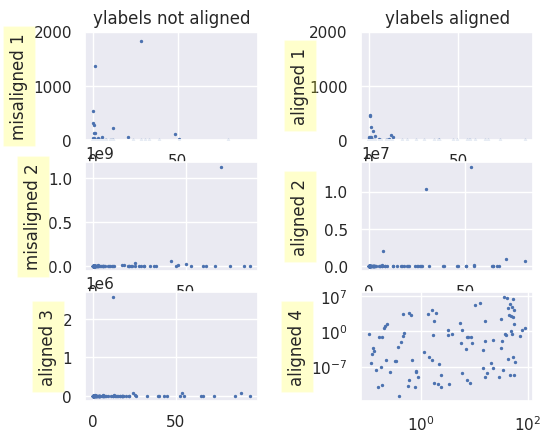

Write the Python code that produced this figure.
import random as rd
import matplotlib.pyplot as plt
import numpy as np
import matplotlib.pylab as plt
import random
import matplotlib.gridspec as gridspec
import seaborn as sns
import pandas as pd
sns.set()


def test8(M, R, min_E, max_E, min_spinP, max_spinP, V_obs, epsilon_r, D_lum_min, D_lum_max):
    
    # total tries for E and P
    N = 100

    # list of variables
    # part 1
    L_all_variables = [['nummer','random B', 'random P', 'Plateau time', 'luminosity']]

    L_P = []
    L_B = []
    L_T = []
    L_L = []

    # part 2

    #list of testable distances
    L_D_lum = [50.,1000.,2000., 3000. ,4000. , 6050. ]
    FLux_matrix = []
    P_matrix = []
    B_matrix = []
    T_matrix = []
    L_matrix = []


    
    # part 1
    #steps in distances
    for i in range(len(L_D_lum)):

        L_Flux = []

        L_P = []
        L_B = []
        L_T = []
        L_L = []
       
        distance = L_D_lum[i]

        # random B and P generated
        for n in range(N):
        
        # random B and P generated
            RN1 = rd.random() * (max_E - min_E) + min_E
            RN2 = rd.random() * (max_spinP - min_spinP) + min_spinP

            Random_B = 10**(RN1) *10**-15 # B in 10^15
            Random_P = 10**(RN2) # P in ms
            
            # T and L are calculated
            L = (Random_B**2 * Random_P**(-4) * R * 10**(49)) #including multiplying factor
        
            T = ( 2.05 * (2/5. * M * R**2)*10**-45  * Random_B**(-2) * Random_P**2 * R) * 10**-3 # check factors agian?!?

            # Added to lists
            L_B.append(Random_B)
            L_P.append(Random_P)
            
            L_L.append(L)
            L_T.append(T)

            L_fluxdensitiy_limit = []

            L_all_variables.append([n + 1, Random_B, Random_P, T, L])
            
            # Flux calculated
            Flux = 8*10**(7) * V_obs**(-1) * epsilon_r * distance**(-2) * L_B[n] **2 * R  * L_P[n]**(-4) * 10**3 # R is already 10 **6 (in mJy)
            
            L_Flux.append(Flux)

            L_fluxdensitiy_limit. append(0.153)

        FLux_matrix.append(L_Flux)
        P_matrix.append(L_P)
        B_matrix.append(L_B)
        T_matrix.append(L_T)
        L_matrix.append(L_L)

    


        
   
    return L_D_lum, B_matrix, P_matrix, FLux_matrix



# LIST OF CONSTANTS
M = 2.1*1.99*10**(30)
R = 10**6 # in cm
min_E = 14 # in log
max_E = 17 # in log
min_spinP = np.log10(0.55) # in log ms
max_spinP = np.log10(8300) # in log ms
V_obs = 144 #Mhz
epsilon_r = 10**-4
D_lum_min = 40
D_lum_max = 6701.1
# R = 1 # *10^6

test8(M, R, min_E, max_E, min_spinP, max_spinP, V_obs, epsilon_r, np.log(D_lum_min), np.log(D_lum_max))

data = test8(M, R, min_E, max_E, min_spinP, max_spinP, V_obs, epsilon_r, np.log(D_lum_min), np.log(D_lum_max))

def make_plot(axs, data):

    L_D_lum, B_matrix, P_matrix, FLux_matrix = data
    
    
    box = dict(facecolor='yellow', pad=5, alpha=0.2)

    # Fixing random state for reproducibility
    ax1 = axs[0, 0]
    ax1.scatter(B_matrix[0],FLux_matrix[0], s = 2)
    ax1.set_title('ylabels not aligned')
    ax1.set_ylabel('misaligned 1', bbox=box)
    ax1.set_ylim(0, 2000)
 

    ax3 = axs[1, 0]
    ax3.set_ylabel('misaligned 2', bbox=box)
    ax3.scatter(B_matrix[1],FLux_matrix[1], s = 2)


    ax2 = axs[0, 1]
    ax2.set_title('ylabels aligned')
    ax2.scatter(B_matrix[2],FLux_matrix[2], s = 2)
    ax2.set_ylabel('aligned 1', bbox=box)
    ax2.set_ylim(0, 2000)


    ax4 = axs[1, 1]
    ax4.scatter(B_matrix[3],FLux_matrix[3], s = 2)
    ax4.set_ylabel('aligned 2', bbox=box)


    ax5 = axs[2, 0]
    ax5.scatter(B_matrix[4],FLux_matrix[4], s = 2)
    ax5.set_ylabel('aligned 3', bbox=box)


    ax6 = axs[2, 1]
    ax6.scatter(B_matrix[5],FLux_matrix[5], s = 2)
    ax6.set_ylabel('aligned 4', bbox=box)


# Plot 1:
fig, axs = plt.subplots(3, 2)
fig.subplots_adjust(left=0.2, wspace=0.6)

make_plot(axs, data)

labelx = -0.3  # axes coords

for j in range(2):
    axs[j, 1].yaxis.set_label_coords(labelx, 0.5)
    plt.yscale('log')
    plt.xscale('log')

plt.show()